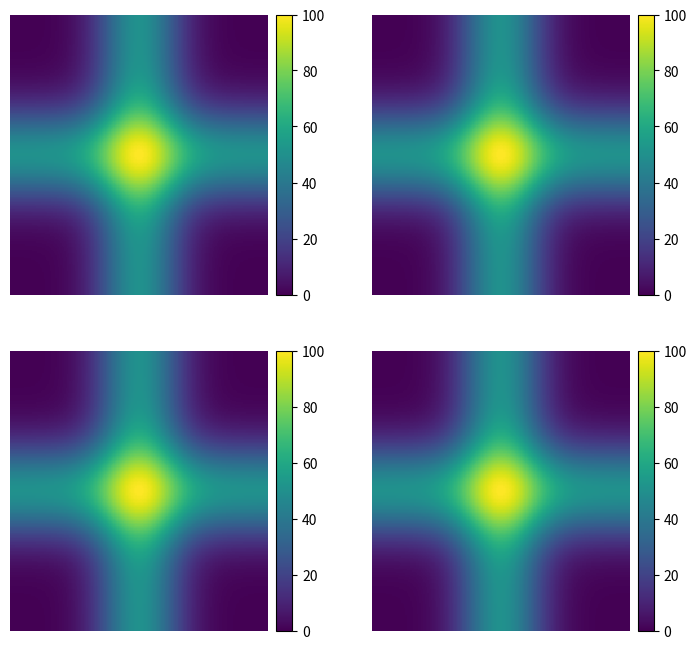

This chart was generated by the following Python code:
# -*- coding: utf-8 -*-
"""
Created on Sat Apr  1 14:40:58 2023

[redacted]
"""

import copy
import numpy as np
import matplotlib.pyplot as plt
import matplotlib.cm as cm
import matplotlib.colors as mcolors

# fig, axes = plt.subplots(4, 1, figsize=(5, 5))
# fig.subplots_adjust(hspace=4)

# # 第一个colorbar使用线性的Normalize.
# cmap1 = copy.copy(cm.viridis)
# norm1 = mcolors.Normalize(vmin=0, vmax=100)
# im1 = cm.ScalarMappable(norm=norm1, cmap=cmap1)
# cbar1 = fig.colorbar(
#     im1, cax=axes[0], orientation='horizontal',
#     ticks=np.linspace(0, 100, 11),
#     label='colorbar with Normalize'
# )

# # 第二个colorbar开启extend参数.
# cmap2 = copy.copy(cm.viridis)
# cmap2.set_under('black')
# cmap2.set_over('red')
# norm2 = mcolors.Normalize(vmin=0, vmax=100)
# im2 = cm.ScalarMappable(norm=norm2, cmap=cmap2)
# cbar2 = fig.colorbar(
#     im2, cax=axes[1], orientation='horizontal',
#     extend='both', ticks=np.linspace(0, 100, 11),
#     label='extended colorbar with Normalize'
# )

# # 第三个colorbar使用对数的LogNorm.
# cmap3 = copy.copy(cm.viridis)
# norm3 = mcolors.LogNorm(vmin=1E0, vmax=1E3)
# im3 = cm.ScalarMappable(norm=norm3, cmap=cmap3)
# # 使用LogNorm时,colorbar会自动选取合适的Locator和Formatter.
# cbar3 = fig.colorbar(
#     im3, cax=axes[2], orientation='horizontal',
#     label='colorbar with LogNorm',
# )

# # 第四个colorbar使用BoundaryNorm.
# bins = [0, 1, 10, 20, 50, 100]
# nbin = len(bins) - 1
# cmap4 = cm.get_cmap('viridis', nbin)
# norm4 = mcolors.BoundaryNorm(bins, nbin)
# im4 = cm.ScalarMappable(norm=norm4, cmap=cmap4)
# # 使用BoundaryNorm时,colorbar会自动按bins标出刻度.
# cbar4 = fig.colorbar(
#     im4, cax=axes[3], orientation='horizontal',
#     label='colorbar with BoundaryNorm'
# )

# plt.show()


# =============================================

import matplotlib.patches as mpatches
import matplotlib.transforms as mtransforms

def add_box(ax):
    '''用红框标出一个ax的范围.'''
    axpos = ax.get_position()
    rect = mpatches.Rectangle(
        (axpos.x0, axpos.y0), axpos.width, axpos.height,
        lw=3, ls='--', ec='r', fc='none', alpha=0.5,
        transform=ax.figure.transFigure
    )
    ax.add_patch(rect)

def add_right_cax(ax, pad, width):
    '''
    在一个ax右边追加与之等高的cax.
    pad是cax与ax的间距,width是cax的宽度.
    '''
    axpos = ax.get_position()
    caxpos = mtransforms.Bbox.from_extents(
        axpos.x1 + pad,
        axpos.y0,
        axpos.x1 + pad + width,
        axpos.y1
    )
    cax = ax.figure.add_axes(caxpos)

    return cax

def test_data():
    '''生成测试数据.'''
    x = np.linspace(-3, 3, 200)
    y = np.linspace(-3, 3, 200)
    X, Y = np.meshgrid(x, y)
    Z = np.exp(-X**2) + np.exp(-Y**2)
    # 将Z缩放至[0, 100].
    Z = (Z - Z.min()) / (Z.max() - Z.min()) * 100

    return X, Y, Z

# X, Y, Z = test_data()
# fig, axes = plt.subplots(2, 2, figsize=(10, 10))
# fig.subplots_adjust(hspace=0.2, wspace=0.2)

# # 提前用红框圈出每个ax的范围,并关闭刻度显示.
# for ax in axes.flat:
#     add_box(ax)
#     ax.axis('off')

# # 第一个子图中不画出colorbar.
# im = axes[0, 0].pcolormesh(X, Y, Z, shading='nearest')
# axes[0, 0].set_title('without colorbar')

# # 第二个子图中画出依附于ax的垂直的colorbar.
# im = axes[0, 1].pcolormesh(X, Y, Z, shading='nearest')
# cbar = fig.colorbar(im, ax=axes[0, 1], orientation='vertical')
# axes[0, 1].set_title('add vertical colorbar to ax')

# # 第三个子图中画出依附于ax的水平的colorbar.
# im = axes[1, 0].pcolormesh(X, Y, Z, shading='nearest')
# cbar = fig.colorbar(im, ax=axes[1, 0], orientation='horizontal')
# axes[1, 0].set_title('add horizontal colorbar to ax')

# # 第三个子图中将垂直的colorbar画在cax上.
# im = axes[1, 1].pcolormesh(X, Y, Z, shading='nearest')
# cax = add_right_cax(axes[1, 1], pad=0.02, width=0.02)
# cbar = fig.colorbar(im, cax=cax)
# axes[1, 1].set_title('add vertical colorbar to cax')

# plt.show()

# ==========================================================
X, Y, Z = test_data()
cmap = cm.viridis
norm = mcolors.Normalize(vmin=0, vmax=100)

fig, axes = plt.subplots(2, 2, figsize=(8, 8))
# 调节子图间的宽度,以留出放colorbar的空间.
fig.subplots_adjust(wspace=0.4)

for ax in axes.flat:
    ax.axis('off')
    cax = add_right_cax(ax, pad=0.01, width=0.02)
    im = ax.pcolormesh(X, Y, Z, cmap=cmap, norm=norm, shading='nearest')
    cbar = fig.colorbar(im, cax=cax)

plt.show()